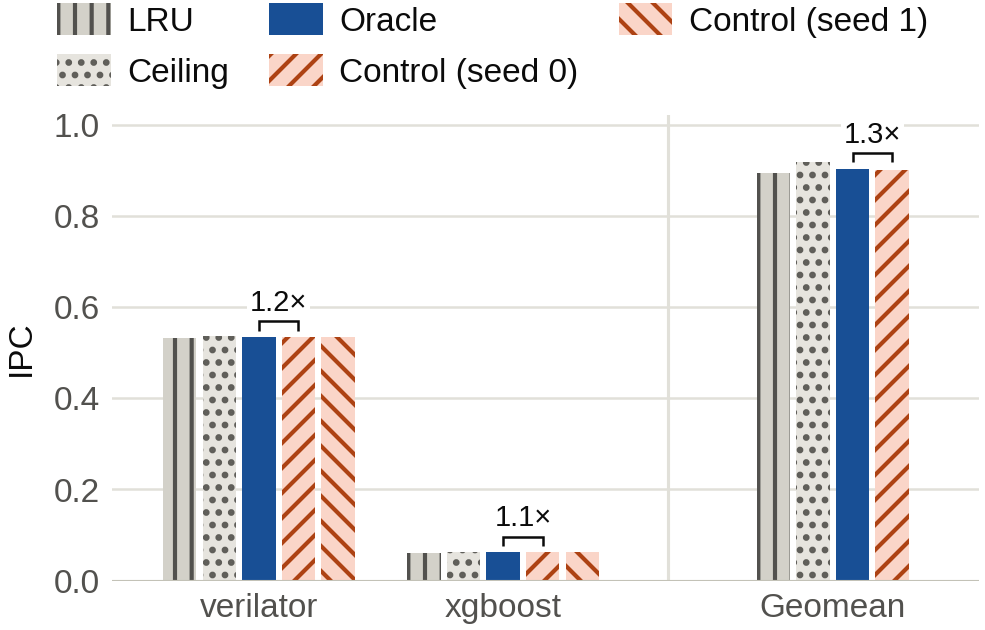

Values plotted in this chart, from the file beside it:
study, suite, core, side, workload, measure, ipc, cut
mlp_oracle_datacenter_defmark, datacenter, golden_small, d, verilator, lru, 0.5326, False
mlp_oracle_datacenter_defmark, datacenter, golden_small, d, verilator, ceiling, 0.5362, False
mlp_oracle_datacenter_defmark, datacenter, golden_small, d, verilator, oracle, 0.534, False
mlp_oracle_datacenter_defmark, datacenter, golden_small, d, verilator, control, 0.5338, False
mlp_oracle_datacenter_defmark, datacenter, golden_small, d, verilator, control_seed1, 0.5338, False
mlp_oracle_datacenter_defmark, datacenter, golden_small, d, xgboost, lru, 0.0596, False
mlp_oracle_datacenter_defmark, datacenter, golden_small, d, xgboost, ceiling, 0.0627, False
mlp_oracle_datacenter_defmark, datacenter, golden_small, d, xgboost, oracle, 0.0621, False
mlp_oracle_datacenter_defmark, datacenter, golden_small, d, xgboost, control, 0.0619, False
mlp_oracle_datacenter_defmark, datacenter, golden_small, d, xgboost, control_seed1, 0.0618, False
mlp_oracle_datacenter_defmark, datacenter, golden_small, d, Geomean, lru, 0.8942, False
mlp_oracle_datacenter_defmark, datacenter, golden_small, d, Geomean, ceiling, 0.9177, False
mlp_oracle_datacenter_defmark, datacenter, golden_small, d, Geomean, oracle, 0.9037, False
mlp_oracle_datacenter_defmark, datacenter, golden_small, d, Geomean, control, 0.9016, False
